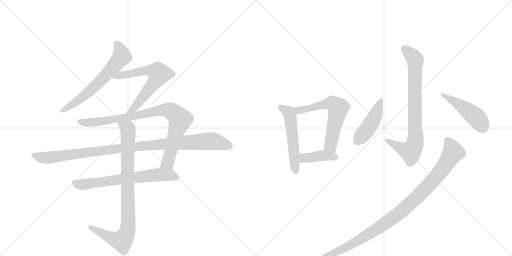
t = 0.00 s
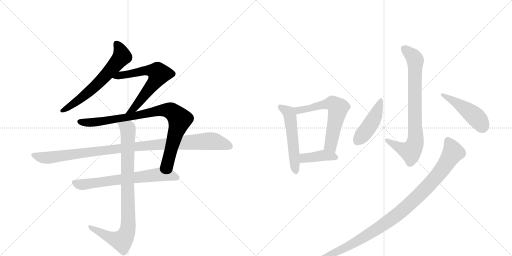
t = 2.12 s
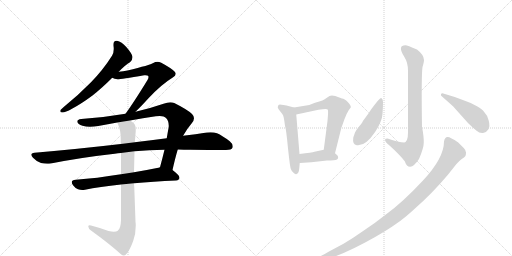
t = 4.24 s
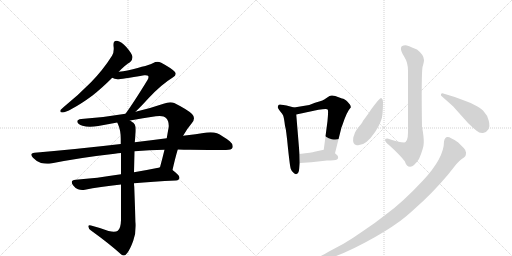
t = 6.37 s
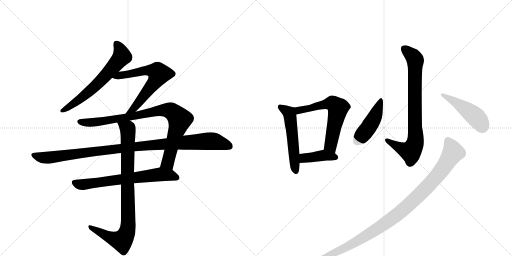
t = 8.49 s
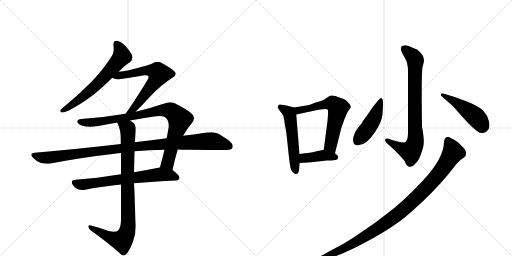
t = 10.61 s

The animated SVG that drew these frames (rendered in a browser with its animation timeline set to each time). Animation: 13 CSS @keyframes rules; one cycle of 10.61 s.

<svg version="1.1" viewBox="0 0 2048 1024" xmlns="http://www.w3.org/2000/svg">
  <g stroke="lightgray" stroke-dasharray="1,1" stroke-width="1" transform="scale(4, 4)">
    <line x1="0" y1="0" x2="256" y2="256"></line>
    <line x1="256" y1="0" x2="0" y2="256"></line>
    <line x1="128" y1="0" x2="128" y2="256"></line>
    <line x1="0" y1="128" x2="256" y2="128"></line>
    <line x1="256" y1="0" x2="512" y2="256"></line>
    <line x1="512" y1="0" x2="256" y2="256"></line>
    <line x1="384" y1="0" x2="384" y2="256"></line>
    <line x1="256" y1="128" x2="512" y2="128"></line>
  </g>
<g transform="scale(1, -1) translate(0, -850)">
   <style type="text/css">
    @keyframes keyframes0 {
      from {
       stroke: black;
       stroke-dashoffset: 640;
       stroke-width: 128;
       }
       68% {
       animation-timing-function: step-end;
       stroke: black;
       stroke-dashoffset: 0;
       stroke-width: 128;
       }
       to {
       stroke: black;
       stroke-width: 1024;
       }
       }
       #make-me-a-hanzi-animation-0 {
         animation: keyframes0 0.770833s both;
         animation-delay: 0.000000s;
         animation-timing-function: linear;
       }
    @keyframes keyframes1 {
      from {
       stroke: black;
       stroke-dashoffset: 638;
       stroke-width: 128;
       }
       67% {
       animation-timing-function: step-end;
       stroke: black;
       stroke-dashoffset: 0;
       stroke-width: 128;
       }
       to {
       stroke: black;
       stroke-width: 1024;
       }
       }
       #make-me-a-hanzi-animation-1 {
         animation: keyframes1 0.769206s both;
         animation-delay: 0.770833s;
         animation-timing-function: linear;
       }
    @keyframes keyframes2 {
      from {
       stroke: black;
       stroke-dashoffset: 883;
       stroke-width: 128;
       }
       74% {
       animation-timing-function: step-end;
       stroke: black;
       stroke-dashoffset: 0;
       stroke-width: 128;
       }
       to {
       stroke: black;
       stroke-width: 1024;
       }
       }
       #make-me-a-hanzi-animation-2 {
         animation: keyframes2 0.968587s both;
         animation-delay: 1.540039s;
         animation-timing-function: linear;
       }
    @keyframes keyframes3 {
      from {
       stroke: black;
       stroke-dashoffset: 1048;
       stroke-width: 128;
       }
       77% {
       animation-timing-function: step-end;
       stroke: black;
       stroke-dashoffset: 0;
       stroke-width: 128;
       }
       to {
       stroke: black;
       stroke-width: 1024;
       }
       }
       #make-me-a-hanzi-animation-3 {
         animation: keyframes3 1.102865s both;
         animation-delay: 2.508626s;
         animation-timing-function: linear;
       }
    @keyframes keyframes4 {
      from {
       stroke: black;
       stroke-dashoffset: 671;
       stroke-width: 128;
       }
       69% {
       animation-timing-function: step-end;
       stroke: black;
       stroke-dashoffset: 0;
       stroke-width: 128;
       }
       to {
       stroke: black;
       stroke-width: 1024;
       }
       }
       #make-me-a-hanzi-animation-4 {
         animation: keyframes4 0.796061s both;
         animation-delay: 3.611491s;
         animation-timing-function: linear;
       }
    @keyframes keyframes5 {
      from {
       stroke: black;
       stroke-dashoffset: 890;
       stroke-width: 128;
       }
       74% {
       animation-timing-function: step-end;
       stroke: black;
       stroke-dashoffset: 0;
       stroke-width: 128;
       }
       to {
       stroke: black;
       stroke-width: 1024;
       }
       }
       #make-me-a-hanzi-animation-5 {
         animation: keyframes5 0.974284s both;
         animation-delay: 4.407552s;
         animation-timing-function: linear;
       }
    @keyframes keyframes6 {
      from {
       stroke: black;
       stroke-dashoffset: 533;
       stroke-width: 128;
       }
       63% {
       animation-timing-function: step-end;
       stroke: black;
       stroke-dashoffset: 0;
       stroke-width: 128;
       }
       to {
       stroke: black;
       stroke-width: 1024;
       }
       }
       #make-me-a-hanzi-animation-6 {
         animation: keyframes6 0.683757s both;
         animation-delay: 5.381836s;
         animation-timing-function: linear;
       }
    @keyframes keyframes7 {
      from {
       stroke: black;
       stroke-dashoffset: 611;
       stroke-width: 128;
       }
       67% {
       animation-timing-function: step-end;
       stroke: black;
       stroke-dashoffset: 0;
       stroke-width: 128;
       }
       to {
       stroke: black;
       stroke-width: 1024;
       }
       }
       #make-me-a-hanzi-animation-7 {
         animation: keyframes7 0.747233s both;
         animation-delay: 6.065592s;
         animation-timing-function: linear;
       }
    @keyframes keyframes8 {
      from {
       stroke: black;
       stroke-dashoffset: 400;
       stroke-width: 128;
       }
       57% {
       animation-timing-function: step-end;
       stroke: black;
       stroke-dashoffset: 0;
       stroke-width: 128;
       }
       to {
       stroke: black;
       stroke-width: 1024;
       }
       }
       #make-me-a-hanzi-animation-8 {
         animation: keyframes8 0.575521s both;
         animation-delay: 6.812826s;
         animation-timing-function: linear;
       }
    @keyframes keyframes9 {
      from {
       stroke: black;
       stroke-dashoffset: 791;
       stroke-width: 128;
       }
       72% {
       animation-timing-function: step-end;
       stroke: black;
       stroke-dashoffset: 0;
       stroke-width: 128;
       }
       to {
       stroke: black;
       stroke-width: 1024;
       }
       }
       #make-me-a-hanzi-animation-9 {
         animation: keyframes9 0.893717s both;
         animation-delay: 7.388346s;
         animation-timing-function: linear;
       }
    @keyframes keyframes10 {
      from {
       stroke: black;
       stroke-dashoffset: 450;
       stroke-width: 128;
       }
       59% {
       animation-timing-function: step-end;
       stroke: black;
       stroke-dashoffset: 0;
       stroke-width: 128;
       }
       to {
       stroke: black;
       stroke-width: 1024;
       }
       }
       #make-me-a-hanzi-animation-10 {
         animation: keyframes10 0.616211s both;
         animation-delay: 8.282064s;
         animation-timing-function: linear;
       }
    @keyframes keyframes11 {
      from {
       stroke: black;
       stroke-dashoffset: 462;
       stroke-width: 128;
       }
       60% {
       animation-timing-function: step-end;
       stroke: black;
       stroke-dashoffset: 0;
       stroke-width: 128;
       }
       to {
       stroke: black;
       stroke-width: 1024;
       }
       }
       #make-me-a-hanzi-animation-11 {
         animation: keyframes11 0.625977s both;
         animation-delay: 8.898275s;
         animation-timing-function: linear;
       }
    @keyframes keyframes12 {
      from {
       stroke: black;
       stroke-dashoffset: 1027;
       stroke-width: 128;
       }
       77% {
       animation-timing-function: step-end;
       stroke: black;
       stroke-dashoffset: 0;
       stroke-width: 128;
       }
       to {
       stroke: black;
       stroke-width: 1024;
       }
       }
       #make-me-a-hanzi-animation-12 {
         animation: keyframes12 1.085775s both;
         animation-delay: 9.524251s;
         animation-timing-function: linear;
       }
</style>
<path d="M 256 423 Q 245 413 242 410 Q 241 407 241 405 Q 241 400 250 400 Q 261 400 288 415 Q 324 434 370 468 Q 407 497 449 539 L 475 563 Q 502 591 520 601 Q 530 609 530 621 L 530 623 Q 527 637 506 661 Q 486 684 468 687 L 465 687 Q 454 687 454 673 L 454 667 Q 455 660 455 654 Q 455 638 448 627 Q 412 570 364 521 Q 316 472 256 423 Z" fill="lightgray"></path> 
<path d="M 449 539 Q 457 534 470 533 Q 484 533 577 549 L 582 549 Q 590 549 592 547 Q 594 545 594 542 Q 594 537 590 530 Q 533 437 502 395 C 484 371 521 382 542 403 Q 563 423 593 456 Q 645 512 691 540 Q 703 547 703 555 Q 703 559 698 564 Q 684 578 645 599 Q 637 603 630 603 Q 621 603 613 598 Q 601 590 510 568 Q 493 564 475 563 C 445 560 421 550 449 539 Z" fill="lightgray"></path> 
<path d="M 502 395 Q 415 380 325 374 Q 309 372 309 364 L 309 363 Q 311 353 330 347 Q 343 343 360 343 Q 375 343 393 346 Q 432 354 469 360 L 520 368 Q 572 378 623 385 Q 632 386 639 386 Q 657 386 664 378 Q 675 367 675 347 Q 675 342 674 337 Q 670 316 667 297 L 658 251 Q 649 214 640 181 C 632 152 683 141 690 170 Q 701 219 711 252 L 732 307 L 733 308 Q 749 336 767 357 Q 776 368 776 377 Q 776 386 768 394 Q 751 411 697 438 Q 690 441 681 441 Q 669 441 654 435 Q 596 415 542 403 L 502 395 Z" fill="lightgray"></path> 
<path d="M 483 274 Q 322 255 138 239 Q 125 238 125 231 Q 125 227 132 219 Q 146 204 164 198 Q 177 195 189 195 Q 196 195 203 196 Q 324 220 459 235 Q 472 238 484 238 L 538 245 Q 597 250 658 251 L 711 252 Q 736 251 760 251 Q 876 250 904 250 Q 926 250 930 259 Q 931 262 931 265 Q 931 275 919 285 Q 889 308 868 317 Q 857 321 842 321 Q 835 321 827 320 Q 784 313 732 307 L 667 297 Q 606 290 539 281 L 483 274 Z" fill="lightgray"></path> 
<path d="M 484 153 Q 385 137 303 131 Q 287 130 287 121 Q 287 116 293 108 Q 302 96 312 93 Q 320 90 329 90 Q 334 90 340 91 Q 397 103 484 112 L 536 117 Q 611 124 704 128 Q 718 130 718 139 Q 718 149 690 170 C 668 188 668 188 640 181 Q 634 179 628 178 Q 579 168 536 161 L 484 153 Z" fill="lightgray"></path> 
<path d="M 469 360 Q 471 356 472 353 Q 483 330 483 294 L 483 274 L 484 238 L 484 153 L 484 112 L 484 -31 Q 483 -64 471 -73 Q 466 -77 455 -77 Q 447 -77 434 -74 Q 403 -62 364 -52 Q 361 -51 359 -51 Q 353 -51 353 -56 Q 354 -65 364 -72 Q 439 -126 485 -168 Q 490 -172 494 -172 Q 502 -172 509 -162 Q 521 -146 533 -113 Q 543 -86 543 -53 Q 543 -45 542 -37 L 537 103 Q 536 111 536 117 L 536 161 L 538 245 L 539 281 Q 541 299 542 314 Q 543 323 543 331 Q 543 345 539 352 Q 535 359 520 368 C 496 386 458 388 469 360 Z" fill="lightgray"></path> 
<path d="M 1176 420 L 1146 428 Q 1131 431 1126 431 Q 1112 435 1112 424 Q 1108 421 1119 407 Q 1130 394 1133 387 Q 1136 379 1140 347 Q 1145 331 1152 257 Q 1160 182 1163 175 Q 1166 167 1172 161 Q 1178 154 1182 154 Q 1184 152 1186 154 Q 1195 155 1197 176 L 1199 198 L 1198 234 L 1185 392 C 1183 418 1183 418 1176 420 Z" fill="lightgray"></path> 
<path d="M 1340 237 L 1366 341 Q 1367 342 1370 351 Q 1388 405 1403 420 Q 1405 428 1391 442 Q 1378 456 1368 456 L 1341 466 Q 1326 471 1318 466 L 1297 452 Q 1292 448 1277 444 L 1260 439 L 1237 430 L 1176 420 C 1146 415 1156 386 1185 392 L 1274 411 Q 1311 418 1311 411 Q 1314 408 1310 366 L 1295 251 C 1291 221 1333 208 1340 237 Z" fill="lightgray"></path> 
<path d="M 1199 198 L 1245 201 L 1308 208 Q 1340 208 1348 212 Q 1356 218 1350 228 L 1340 237 C 1319 256 1319 256 1295 251 L 1258 243 Q 1249 240 1198 234 C 1168 230 1169 196 1199 198 Z" fill="lightgray"></path> 
<path d="M 1622 669 Q 1588 669 1617 623 Q 1632 600 1632 567 L 1632 320 Q 1632 284 1617 280 Q 1596 280 1550 296 Q 1540 296 1540 291 Q 1539 283 1558 268 Q 1598 232 1619 205 Q 1627 182 1641 183 Q 1656 184 1676 214 Q 1695 258 1695 279 Q 1696 301 1688 343 Q 1685 549 1690 582 Q 1696 602 1696 610 Q 1696 630 1668 652 Q 1629 669 1622 669 Z" fill="lightgray"></path> 
<path d="M 1524 458 Q 1519 459 1485 413 Q 1480 404 1451 365 Q 1451 361 1437 345 Q 1424 329 1420 320 L 1416 308 Q 1413 301 1413 299 Q 1409 272 1427 269 Q 1462 264 1501 323 Q 1528 364 1530 394 Q 1532 423 1532 440 Q 1532 456 1524 458 Z" fill="lightgray"></path> 
<path d="M 1766 466 L 1812 425 L 1872 358 Q 1891 339 1905 328 Q 1919 316 1932 318 Q 1946 320 1953 332 Q 1961 344 1955 367 Q 1950 389 1936 403 Q 1930 412 1908 425 Q 1887 438 1862 446 L 1819 462 L 1773 476 Q 1766 478 1764 473 Q 1763 467 1766 466 Z" fill="lightgray"></path> 
<path d="M 1258 -198 L 1278 -194 Q 1361 -177 1497 -100 Q 1553 -68 1585 -45 Q 1618 -23 1662 18 Q 1728 76 1790 149 L 1825 193 Q 1837 207 1847 214 Q 1858 220 1861 225 Q 1864 230 1864 239 Q 1865 247 1855 258 L 1833 280 Q 1798 304 1790 302 Q 1779 302 1776 284 Q 1776 218 1692 128 Q 1608 38 1541 -10 Q 1497 -45 1451 -75 Q 1410 -104 1374 -125 L 1316 -156 Q 1290 -172 1274 -178 L 1256 -185 Q 1246 -188 1248 -193 Q 1251 -198 1258 -198 Z" fill="lightgray"></path> 
      <clipPath id="make-me-a-hanzi-clip-0">
      <path d="M 256 423 Q 245 413 242 410 Q 241 407 241 405 Q 241 400 250 400 Q 261 400 288 415 Q 324 434 370 468 Q 407 497 449 539 L 475 563 Q 502 591 520 601 Q 530 609 530 621 L 530 623 Q 527 637 506 661 Q 486 684 468 687 L 465 687 Q 454 687 454 673 L 454 667 Q 455 660 455 654 Q 455 638 448 627 Q 412 570 364 521 Q 316 472 256 423 Z" fill="lightgray"></path>
      </clipPath>
      <path clip-path="url(#make-me-a-hanzi-clip-0)" d="M 465 676 L 482 650 L 488 624 L 383 507 L 275 420 L 248 406 " fill="none" id="make-me-a-hanzi-animation-0" stroke-dasharray="512 1024" stroke-linecap="round"></path>

      <clipPath id="make-me-a-hanzi-clip-1">
      <path d="M 449 539 Q 457 534 470 533 Q 484 533 577 549 L 582 549 Q 590 549 592 547 Q 594 545 594 542 Q 594 537 590 530 Q 533 437 502 395 C 484 371 521 382 542 403 Q 563 423 593 456 Q 645 512 691 540 Q 703 547 703 555 Q 703 559 698 564 Q 684 578 645 599 Q 637 603 630 603 Q 621 603 613 598 Q 601 590 510 568 Q 493 564 475 563 C 445 560 421 550 449 539 Z" fill="lightgray"></path>
      </clipPath>
      <path clip-path="url(#make-me-a-hanzi-clip-1)" d="M 455 541 L 586 569 L 614 567 L 636 555 L 614 515 L 563 450 L 533 414 L 515 405 " fill="none" id="make-me-a-hanzi-animation-1" stroke-dasharray="510 1020" stroke-linecap="round"></path>

      <clipPath id="make-me-a-hanzi-clip-2">
      <path d="M 502 395 Q 415 380 325 374 Q 309 372 309 364 L 309 363 Q 311 353 330 347 Q 343 343 360 343 Q 375 343 393 346 Q 432 354 469 360 L 520 368 Q 572 378 623 385 Q 632 386 639 386 Q 657 386 664 378 Q 675 367 675 347 Q 675 342 674 337 Q 670 316 667 297 L 658 251 Q 649 214 640 181 C 632 152 683 141 690 170 Q 701 219 711 252 L 732 307 L 733 308 Q 749 336 767 357 Q 776 368 776 377 Q 776 386 768 394 Q 751 411 697 438 Q 690 441 681 441 Q 669 441 654 435 Q 596 415 542 403 L 502 395 Z" fill="lightgray"></path>
      </clipPath>
      <path clip-path="url(#make-me-a-hanzi-clip-2)" d="M 317 364 L 385 361 L 655 410 L 690 403 L 719 372 L 718 366 L 672 200 L 648 186 " fill="none" id="make-me-a-hanzi-animation-2" stroke-dasharray="755 1510" stroke-linecap="round"></path>

      <clipPath id="make-me-a-hanzi-clip-3">
      <path d="M 483 274 Q 322 255 138 239 Q 125 238 125 231 Q 125 227 132 219 Q 146 204 164 198 Q 177 195 189 195 Q 196 195 203 196 Q 324 220 459 235 Q 472 238 484 238 L 538 245 Q 597 250 658 251 L 711 252 Q 736 251 760 251 Q 876 250 904 250 Q 926 250 930 259 Q 931 262 931 265 Q 931 275 919 285 Q 889 308 868 317 Q 857 321 842 321 Q 835 321 827 320 Q 784 313 732 307 L 667 297 Q 606 290 539 281 L 483 274 Z" fill="lightgray"></path>
      </clipPath>
      <path clip-path="url(#make-me-a-hanzi-clip-3)" d="M 135 229 L 194 219 L 549 265 L 837 286 L 870 282 L 919 264 " fill="none" id="make-me-a-hanzi-animation-3" stroke-dasharray="920 1840" stroke-linecap="round"></path>

      <clipPath id="make-me-a-hanzi-clip-4">
      <path d="M 484 153 Q 385 137 303 131 Q 287 130 287 121 Q 287 116 293 108 Q 302 96 312 93 Q 320 90 329 90 Q 334 90 340 91 Q 397 103 484 112 L 536 117 Q 611 124 704 128 Q 718 130 718 139 Q 718 149 690 170 C 668 188 668 188 640 181 Q 634 179 628 178 Q 579 168 536 161 L 484 153 Z" fill="lightgray"></path>
      </clipPath>
      <path clip-path="url(#make-me-a-hanzi-clip-4)" d="M 299 119 L 333 112 L 641 153 L 686 149 L 708 139 " fill="none" id="make-me-a-hanzi-animation-4" stroke-dasharray="543 1086" stroke-linecap="round"></path>

      <clipPath id="make-me-a-hanzi-clip-5">
      <path d="M 469 360 Q 471 356 472 353 Q 483 330 483 294 L 483 274 L 484 238 L 484 153 L 484 112 L 484 -31 Q 483 -64 471 -73 Q 466 -77 455 -77 Q 447 -77 434 -74 Q 403 -62 364 -52 Q 361 -51 359 -51 Q 353 -51 353 -56 Q 354 -65 364 -72 Q 439 -126 485 -168 Q 490 -172 494 -172 Q 502 -172 509 -162 Q 521 -146 533 -113 Q 543 -86 543 -53 Q 543 -45 542 -37 L 537 103 Q 536 111 536 117 L 536 161 L 538 245 L 539 281 Q 541 299 542 314 Q 543 323 543 331 Q 543 345 539 352 Q 535 359 520 368 C 496 386 458 388 469 360 Z" fill="lightgray"></path>
      </clipPath>
      <path clip-path="url(#make-me-a-hanzi-clip-5)" d="M 476 359 L 512 328 L 510 -73 L 501 -95 L 485 -113 L 440 -100 L 360 -58 " fill="none" id="make-me-a-hanzi-animation-5" stroke-dasharray="762 1524" stroke-linecap="round"></path>

      <clipPath id="make-me-a-hanzi-clip-6">
      <path d="M 1176 420 L 1146 428 Q 1131 431 1126 431 Q 1112 435 1112 424 Q 1108 421 1119 407 Q 1130 394 1133 387 Q 1136 379 1140 347 Q 1145 331 1152 257 Q 1160 182 1163 175 Q 1166 167 1172 161 Q 1178 154 1182 154 Q 1184 152 1186 154 Q 1195 155 1197 176 L 1199 198 L 1198 234 L 1185 392 C 1183 418 1183 418 1176 420 Z" fill="lightgray"></path>
      </clipPath>
      <path clip-path="url(#make-me-a-hanzi-clip-6)" d="M 1122 421 L 1156 399 L 1161 382 L 1184 164 " fill="none" id="make-me-a-hanzi-animation-6" stroke-dasharray="405 810" stroke-linecap="round"></path>

      <clipPath id="make-me-a-hanzi-clip-7">
      <path d="M 1340 237 L 1366 341 Q 1367 342 1370 351 Q 1388 405 1403 420 Q 1405 428 1391 442 Q 1378 456 1368 456 L 1341 466 Q 1326 471 1318 466 L 1297 452 Q 1292 448 1277 444 L 1260 439 L 1237 430 L 1176 420 C 1146 415 1156 386 1185 392 L 1274 411 Q 1311 418 1311 411 Q 1314 408 1310 366 L 1295 251 C 1291 221 1333 208 1340 237 Z" fill="lightgray"></path>
      </clipPath>
      <path clip-path="url(#make-me-a-hanzi-clip-7)" d="M 1185 415 L 1204 410 L 1315 436 L 1330 436 L 1348 423 L 1352 412 L 1322 269 L 1335 246 " fill="none" id="make-me-a-hanzi-animation-7" stroke-dasharray="483 966" stroke-linecap="round"></path>

      <clipPath id="make-me-a-hanzi-clip-8">
      <path d="M 1199 198 L 1245 201 L 1308 208 Q 1340 208 1348 212 Q 1356 218 1350 228 L 1340 237 C 1319 256 1319 256 1295 251 L 1258 243 Q 1249 240 1198 234 C 1168 230 1169 196 1199 198 Z" fill="lightgray"></path>
      </clipPath>
      <path clip-path="url(#make-me-a-hanzi-clip-8)" d="M 1206 204 L 1215 216 L 1293 229 L 1342 221 " fill="none" id="make-me-a-hanzi-animation-8" stroke-dasharray="272 544" stroke-linecap="round"></path>

      <clipPath id="make-me-a-hanzi-clip-9">
      <path d="M 1622 669 Q 1588 669 1617 623 Q 1632 600 1632 567 L 1632 320 Q 1632 284 1617 280 Q 1596 280 1550 296 Q 1540 296 1540 291 Q 1539 283 1558 268 Q 1598 232 1619 205 Q 1627 182 1641 183 Q 1656 184 1676 214 Q 1695 258 1695 279 Q 1696 301 1688 343 Q 1685 549 1690 582 Q 1696 602 1696 610 Q 1696 630 1668 652 Q 1629 669 1622 669 Z" fill="lightgray"></path>
      </clipPath>
      <path clip-path="url(#make-me-a-hanzi-clip-9)" d="M 1618 655 L 1648 629 L 1661 609 L 1660 277 L 1655 262 L 1637 245 L 1605 256 L 1548 288 " fill="none" id="make-me-a-hanzi-animation-9" stroke-dasharray="663 1326" stroke-linecap="round"></path>

      <clipPath id="make-me-a-hanzi-clip-10">
      <path d="M 1524 458 Q 1519 459 1485 413 Q 1480 404 1451 365 Q 1451 361 1437 345 Q 1424 329 1420 320 L 1416 308 Q 1413 301 1413 299 Q 1409 272 1427 269 Q 1462 264 1501 323 Q 1528 364 1530 394 Q 1532 423 1532 440 Q 1532 456 1524 458 Z" fill="lightgray"></path>
      </clipPath>
      <path clip-path="url(#make-me-a-hanzi-clip-10)" d="M 1524 452 L 1487 361 L 1429 285 " fill="none" id="make-me-a-hanzi-animation-10" stroke-dasharray="322 644" stroke-linecap="round"></path>

      <clipPath id="make-me-a-hanzi-clip-11">
      <path d="M 1766 466 L 1812 425 L 1872 358 Q 1891 339 1905 328 Q 1919 316 1932 318 Q 1946 320 1953 332 Q 1961 344 1955 367 Q 1950 389 1936 403 Q 1930 412 1908 425 Q 1887 438 1862 446 L 1819 462 L 1773 476 Q 1766 478 1764 473 Q 1763 467 1766 466 Z" fill="lightgray"></path>
      </clipPath>
      <path clip-path="url(#make-me-a-hanzi-clip-11)" d="M 1770 471 L 1877 404 L 1911 374 L 1929 345 " fill="none" id="make-me-a-hanzi-animation-11" stroke-dasharray="334 668" stroke-linecap="round"></path>

      <clipPath id="make-me-a-hanzi-clip-12">
      <path d="M 1258 -198 L 1278 -194 Q 1361 -177 1497 -100 Q 1553 -68 1585 -45 Q 1618 -23 1662 18 Q 1728 76 1790 149 L 1825 193 Q 1837 207 1847 214 Q 1858 220 1861 225 Q 1864 230 1864 239 Q 1865 247 1855 258 L 1833 280 Q 1798 304 1790 302 Q 1779 302 1776 284 Q 1776 218 1692 128 Q 1608 38 1541 -10 Q 1497 -45 1451 -75 Q 1410 -104 1374 -125 L 1316 -156 Q 1290 -172 1274 -178 L 1256 -185 Q 1246 -188 1248 -193 Q 1251 -198 1258 -198 Z" fill="lightgray"></path>
      </clipPath>
      <path clip-path="url(#make-me-a-hanzi-clip-12)" d="M 1791 288 L 1812 240 L 1786 197 L 1712 105 L 1614 12 L 1534 -49 L 1412 -125 L 1304 -177 L 1255 -192 " fill="none" id="make-me-a-hanzi-animation-12" stroke-dasharray="899 1798" stroke-linecap="round"></path>

</g>
</svg>
